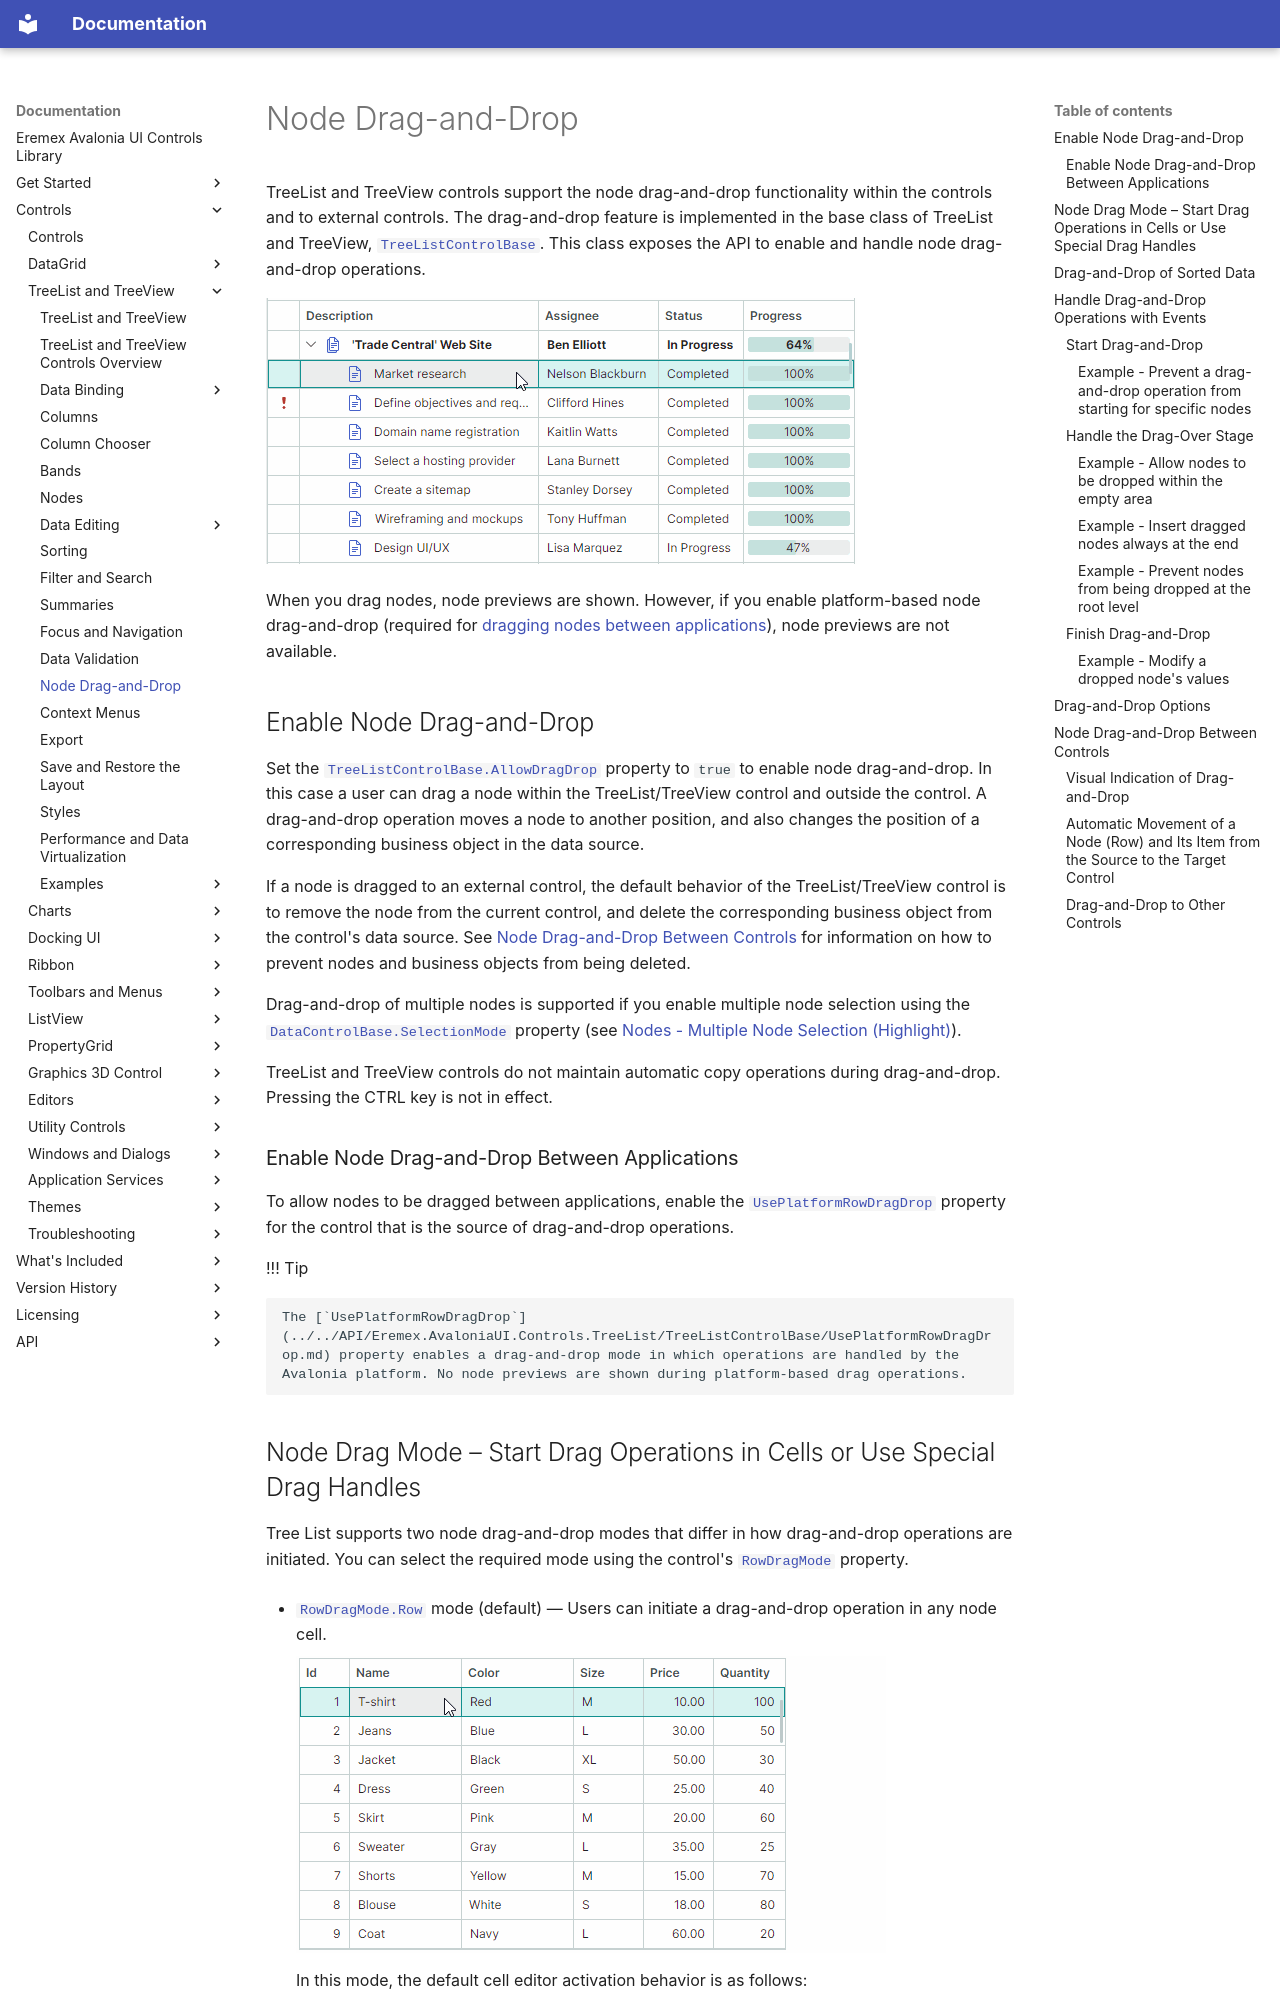

repository: Eremex/controls-doc · page: controls/treelist/node-drag-and-drop/index.html · generator: mkdocs

---
title: Node Drag-and-Drop
order: 2900
seealso: []
---

# Node Drag-and-Drop

TreeList and TreeView controls support the node drag-and-drop functionality within the controls and to external controls. The drag-and-drop feature is implemented in the base class of TreeList and TreeView, [`TreeListControlBase`](../../API/Eremex.AvaloniaUI.Controls.TreeList/TreeListControlBase.md). This class exposes the API to enable and handle node drag-and-drop operations.

![treelist-nodedragdrop](../../images/treelist-nodedragdrop.gif)

<!-- TODO
Update animation with row previews
 -->

When you drag nodes, node previews are shown. However, if you enable platform-based node drag-and-drop (required for [dragging nodes between applications](#enable-node-drag-and-drop-between-applications)), node previews are not available.

## Enable Node Drag-and-Drop

Set the [`TreeListControlBase.AllowDragDrop`](../../API/Eremex.AvaloniaUI.Controls.TreeList/TreeListControlBase/AllowDragDrop.md) property to `true` to enable node drag-and-drop. In this case a user can drag a node within the TreeList/TreeView control and outside the control.
A drag-and-drop operation moves a node to another position, and also changes the position of a corresponding business object in the data source.

If a node is dragged to an external control, the default behavior of the TreeList/TreeView control is to remove the node from the current control, and delete the corresponding business object from the control's data source. See [Node Drag-and-Drop Between Controls](#node-drag-and-drop-between-controls) for information on how to prevent nodes and business objects from being deleted.

Drag-and-drop of multiple nodes is supported if you enable multiple node selection using the [`DataControlBase.SelectionMode`](../../API/Eremex.AvaloniaUI.Controls.DataControl/DataControlBase/SelectionMode.md) property (see [Nodes - Multiple Node Selection (Highlight)](nodes.md#multiple-node-selection-highlight)).

TreeList and TreeView controls do not maintain automatic copy operations during drag-and-drop. Pressing the CTRL key is not in effect. 

### Enable Node Drag-and-Drop Between Applications

To allow nodes to be dragged between applications, enable the [`UsePlatformRowDragDrop`](../../API/Eremex.AvaloniaUI.Controls.TreeList/TreeListControlBase/UsePlatformRowDragDrop.md) property for the control that is the source of drag-and-drop operations.

!!! Tip

    The [`UsePlatformRowDragDrop`](../../API/Eremex.AvaloniaUI.Controls.TreeList/TreeListControlBase/UsePlatformRowDragDrop.md) property enables a drag-and-drop mode in which operations are handled by the Avalonia platform. No node previews are shown during platform-based drag operations.
